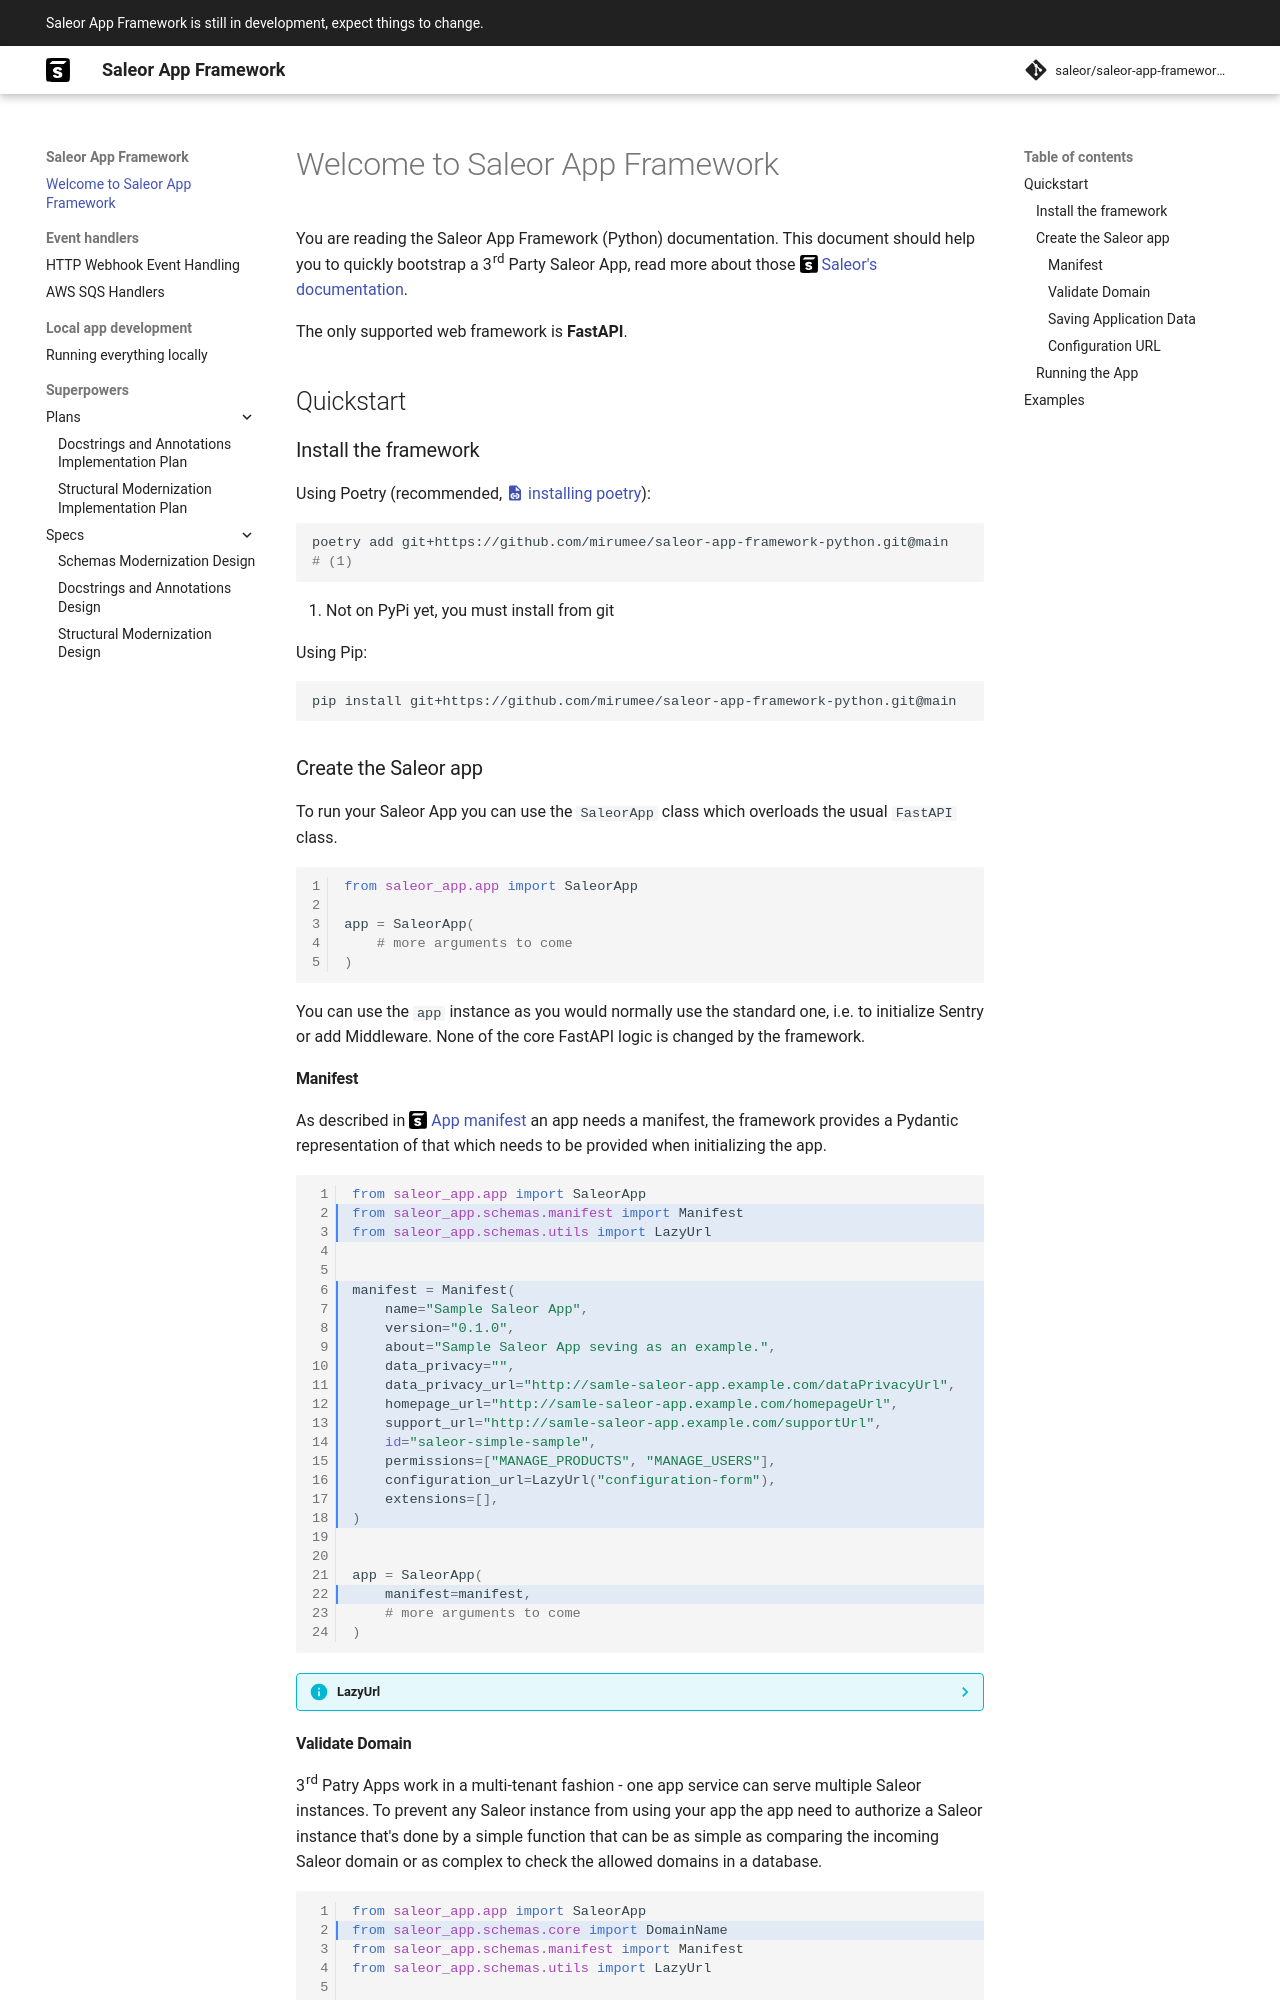

repository: martincpt/saleor-app-framework-python · page: index.html · generator: mkdocs

# Welcome to Saleor App Framework

You are reading the Saleor App Framework (Python) documentation. This document should help you to quickly bootstrap a 3rd Party Saleor App, read more about those [:saleor-saleor: Saleor's documentation](https://docs.saleor.io/docs/3.0/developer/extending/apps/key-concepts){ target=_blank }.

The only supported web framework is **FastAPI**.

## Quickstart

### Install the framework

Using Poetry (recommended, [:material-file-link: installing poetry](https://python-poetry.org/docs/#installation){ target=_blank }):

```bash
poetry add git+https://github.com/mirumee/saleor-app-framework-python.git@main
# (1)
```

1. Not on PyPi yet, you must install from git

Using Pip:

```bash
pip install git+https://github.com/mirumee/saleor-app-framework-python.git@main
```

### Create the Saleor app

To run your Saleor App you can use the ```#!python SaleorApp``` class which overloads the usual ```#!python FastAPI``` class.

```python linenums="1"
from saleor_app.app import SaleorApp

app = SaleorApp(
    # more arguments to come
)
```

You can use the ```#!python app``` instance as you would normally use the standard one, i.e. to initialize Sentry or add Middleware. None of the core FastAPI logic is changed by the framework.
